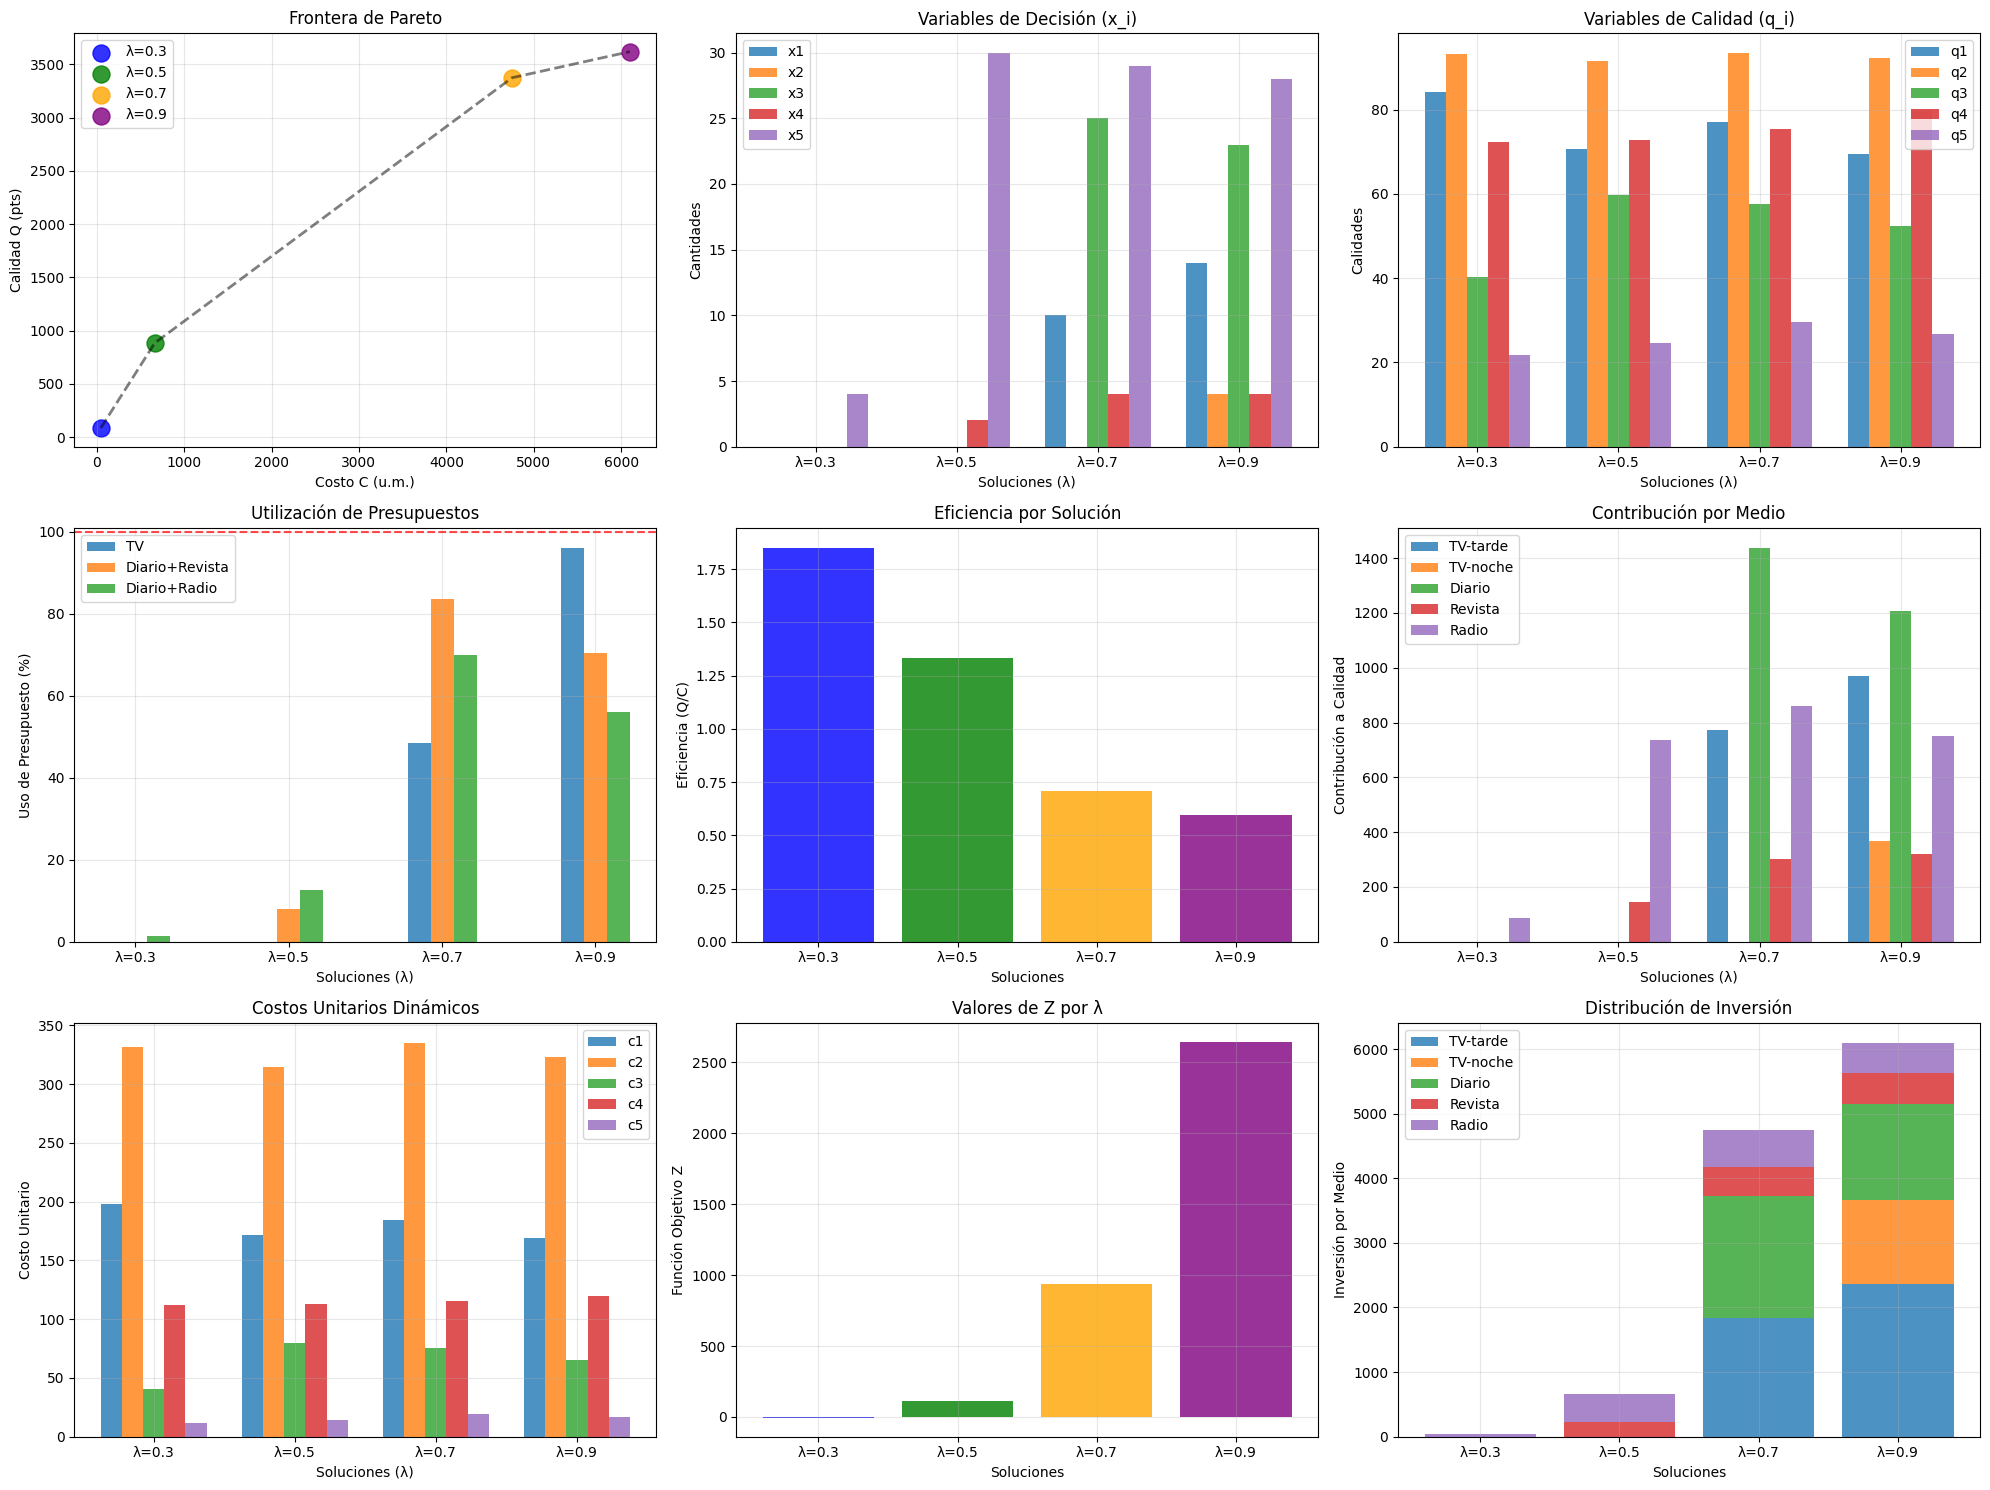

This figure's Python source:
import random
import math
import numpy as np
import matplotlib.pyplot as plt
from matplotlib.patches import Rectangle
import pandas as pd

class Problem:
    def __init__(self, lambda_param=0.5):
        self.dim = 10
        self.lambda_param = lambda_param
        self.min_values = [0, 0, 0, 0, 0, 65, 90, 40, 60, 20]
        self.max_values = [15, 10, 25, 4, 30, 85, 95, 60, 80, 30]
        self.variable_names = ['x1', 'x2', 'x3', 'x4', 'x5', 'q1', 'q2', 'q3', 'q4', 'q5']
        self.media_names = ['TV-tarde', 'TV-noche', 'Diario', 'Revista', 'Radio']

    def get_costs(self, q):
        c1 = 2 * q[0] + 30
        c2 = 10 * q[1] - 600
        c3 = 2 * q[2] - 40
        c4 = q[3] + 40
        c5 = q[4] - 10
        return [c1, c2, c3, c4, c5]

    def check(self, x):
        x_vars = x[:5]
        q_vars = x[5:]
        costs = self.get_costs(q_vars)
        c1, c2, c3, c4, c5 = costs
        
        tv_budget = c1 * x_vars[0] + c2 * x_vars[1] <= 3800
        diario_revista = c3 * x_vars[2] + c4 * x_vars[3] <= 2800
        diario_radio = c3 * x_vars[2] + c5 * x_vars[4] <= 3500
        
        return tv_budget and diario_revista and diario_radio

    def get_q_and_c(self, x):
        x_vars = x[:5]
        q_vars = x[5:]
        Q = sum(q_vars[i] * x_vars[i] for i in range(5))
        costs = self.get_costs(q_vars)
        C = sum(costs[i] * x_vars[i] for i in range(5))
        return Q, C

    def get_budget_usage(self, x):
        x_vars = x[:5]
        q_vars = x[5:]
        costs = self.get_costs(q_vars)
        
        tv_used = costs[0] * x_vars[0] + costs[1] * x_vars[1]
        dr_used = costs[2] * x_vars[2] + costs[3] * x_vars[3]
        drad_used = costs[2] * x_vars[2] + costs[4] * x_vars[4]
        
        return {
            'TV': (tv_used, 3800),
            'Diario+Revista': (dr_used, 2800),
            'Diario+Radio': (drad_used, 3500)
        }

    def fit(self, x):
        if not self.check(x):
            return -1e9
        Q, C = self.get_q_and_c(x)
        return self.lambda_param * Q - (1 - self.lambda_param) * C

    def keep_domain(self, idx, val):
        lo, hi = self.min_values[idx], self.max_values[idx]
        if idx < 5:
            return int(max(lo, min(hi, round(val))))
        else:
            return max(lo, min(hi, val))

class Individual:
    def __init__(self, problem):
        self.p = problem
        self.dimension = self.p.dim
        self.x = []
        for i in range(self.dimension):
            if i < 5:
                self.x.append(random.randint(self.p.min_values[i], self.p.max_values[i]))
            else:
                self.x.append(random.uniform(self.p.min_values[i], self.p.max_values[i]))

    def is_feasible(self):
        return self.p.check(self.x)

    def fitness(self):
        return self.p.fit(self.x)

    def is_better_than(self, other):
        return self.fitness() > other.fitness()

    def move_towards(self, leader, sigma=1.0):
        for i in range(self.dimension):
            r1 = random.random()
            r2 = random.random()
            attraction = r1 * (leader.x[i] - self.x[i])
            noise = r2 * random.gauss(0, sigma)
            new_val = self.x[i] + attraction + noise
            self.x[i] = self.p.keep_domain(i, new_val)

    def copy(self, other):
        if isinstance(other, Individual):
            self.x = other.x.copy()

class Swarm:
    def __init__(self, problem, n_ind=40, iters=500):
        self.p = problem
        self.max_iter = iters
        self.n_individual = n_ind
        self.n_groups = 4
        self.group_size = self.n_individual // self.n_groups
        self.leader_rotation_freq = 20
        self.swarm = []
        self.best_global = None
        self.groups = []

    def initialize_population(self):
        for _ in range(self.n_individual):
            feasible = False
            attempts = 0
            while not feasible and attempts < 100:
                ind = Individual(self.p)
                feasible = ind.is_feasible()
                attempts += 1
            if feasible:
                self.swarm.append(ind)
        
        if len(self.swarm) == 0:
            raise ValueError("No se pudo generar población inicial factible")
        
        self.best_global = max(self.swarm, key=lambda ind: ind.fitness())
        self.organize_groups()

    def organize_groups(self):
        self.groups = []
        n_groups_actual = min(self.n_groups, len(self.swarm))
        group_size_actual = len(self.swarm) // n_groups_actual
        
        for g in range(n_groups_actual):
            start_idx = g * group_size_actual
            if g == n_groups_actual - 1:
                end_idx = len(self.swarm)
            else:
                end_idx = start_idx + group_size_actual
            
            group_members = self.swarm[start_idx:end_idx]
            leader = max(group_members, key=lambda ind: ind.fitness())
            self.groups.append({'leader': leader, 'members': group_members})

    def rotate_leaders(self):
        for group in self.groups:
            group['leader'] = random.choice(group['members'])

    def evolve(self):
        t = 1
        while t <= self.max_iter:
            if t % self.leader_rotation_freq == 0:
                self.rotate_leaders()
            
            for group in self.groups:
                leader = group['leader']
                for individual in group['members']:
                    if individual is not leader:
                        temp_ind = Individual(self.p)
                        temp_ind.copy(individual)
                        feasible = False
                        attempts = 0
                        while not feasible and attempts < 5:
                            temp_ind.copy(individual)
                            temp_ind.move_towards(leader)
                            feasible = temp_ind.is_feasible()
                            attempts += 1
                        if feasible:
                            individual.copy(temp_ind)
            
            current_best = max(self.swarm, key=lambda ind: ind.fitness())
            if current_best.is_better_than(self.best_global):
                self.best_global.copy(current_best)
            t += 1

    def run(self):
        self.initialize_population()
        self.evolve()
        return self.best_global

def is_dominated(sol1, sol2):
    q1, c1 = sol1[0], sol1[1]
    q2, c2 = sol2[0], sol2[1]
    q_better_or_equal = q2 >= q1
    c_better_or_equal = c2 <= c1
    strictly_better = (q2 > q1) or (c2 < c1)
    return q_better_or_equal and c_better_or_equal and strictly_better

def calculate_pareto_frontier(solutions):
    pareto_solutions = []
    for i, sol in enumerate(solutions):
        is_dominated_flag = False
        for j, other_sol in enumerate(solutions):
            if i != j and is_dominated(sol, other_sol):
                is_dominated_flag = True
                break
        if not is_dominated_flag:
            pareto_solutions.append(sol)
    
    pareto_solutions.sort(key=lambda x: x[1])
    return pareto_solutions

def collect_pareto_solutions():
    """Recopilar soluciones de Pareto ejecutando GGO con diferentes λ"""
    print("Generando soluciones no dominadas...")
    
    lambda_values = [0.1, 0.3, 0.5, 0.7, 0.9]
    all_solutions = []
    
    for lambda_val in lambda_values:
        print(f"  Procesando λ = {lambda_val}...")
        problem = Problem(lambda_param=lambda_val)
        swarm = Swarm(problem, n_ind=40, iters=500)
        best_individual = swarm.run()
        
        Q, C = problem.get_q_and_c(best_individual.x)
        Z = best_individual.fitness()
        x_vars = best_individual.x[:5]
        q_vars = best_individual.x[5:]
        
        solution = (Q, C, lambda_val, x_vars, q_vars, Z, problem)
        all_solutions.append(solution)
    
    return calculate_pareto_frontier(all_solutions)

def create_detailed_projections(pareto_solutions):
    """Crear proyecciones detalladas de las soluciones no dominadas"""
    
    # Configurar el estilo de matplotlib
    plt.style.use('default')
    
    # Crear figura con múltiples subplots
    fig = plt.figure(figsize=(20, 15))
    
    # 1. Frontera de Pareto principal
    ax1 = plt.subplot(3, 3, 1)
    colors = ['red', 'blue', 'green', 'orange', 'purple']
    lambda_colors = {0.1: 'red', 0.3: 'blue', 0.5: 'green', 0.7: 'orange', 0.9: 'purple'}
    
    for i, sol in enumerate(pareto_solutions):
        Q, C, lambda_val = sol[0], sol[1], sol[2]
        color = lambda_colors[lambda_val]
        plt.scatter(C, Q, c=color, s=150, alpha=0.8, label=f'λ={lambda_val}')
    
    # Conectar puntos con línea
    if len(pareto_solutions) > 1:
        pareto_c = [sol[1] for sol in pareto_solutions]
        pareto_q = [sol[0] for sol in pareto_solutions]
        plt.plot(pareto_c, pareto_q, 'k--', alpha=0.5, linewidth=2)
    
    plt.xlabel('Costo C (u.m.)')
    plt.ylabel('Calidad Q (pts)')
    plt.title('Frontera de Pareto')
    plt.grid(True, alpha=0.3)
    plt.legend()
    
    # 2. Variables de decisión x_i
    ax2 = plt.subplot(3, 3, 2)
    x_matrix = np.array([sol[3] for sol in pareto_solutions])
    lambda_vals = [sol[2] for sol in pareto_solutions]
    
    bar_width = 0.15
    x_pos = np.arange(len(lambda_vals))
    
    for i in range(5):
        plt.bar(x_pos + i * bar_width, x_matrix[:, i], bar_width, 
                label=f'x{i+1}', alpha=0.8)
    
    plt.xlabel('Soluciones (λ)')
    plt.ylabel('Cantidades')
    plt.title('Variables de Decisión (x_i)')
    plt.xticks(x_pos + bar_width * 2, [f'λ={lam}' for lam in lambda_vals])
    plt.legend()
    plt.grid(True, alpha=0.3)
    
    # 3. Variables de calidad q_i
    ax3 = plt.subplot(3, 3, 3)
    q_matrix = np.array([sol[4] for sol in pareto_solutions])
    
    for i in range(5):
        plt.bar(x_pos + i * bar_width, q_matrix[:, i], bar_width, 
                label=f'q{i+1}', alpha=0.8)
    
    plt.xlabel('Soluciones (λ)')
    plt.ylabel('Calidades')
    plt.title('Variables de Calidad (q_i)')
    plt.xticks(x_pos + bar_width * 2, [f'λ={lam}' for lam in lambda_vals])
    plt.legend()
    plt.grid(True, alpha=0.3)
    
    # 4. Uso de presupuesto
    ax4 = plt.subplot(3, 3, 4)
    budget_data = []
    for sol in pareto_solutions:
        problem = sol[6]
        budget_usage = problem.get_budget_usage(sol[3] + sol[4])
        budget_data.append([
            budget_usage['TV'][0] / budget_usage['TV'][1] * 100,
            budget_usage['Diario+Revista'][0] / budget_usage['Diario+Revista'][1] * 100,
            budget_usage['Diario+Radio'][0] / budget_usage['Diario+Radio'][1] * 100
        ])
    
    budget_matrix = np.array(budget_data)
    
    for i, label in enumerate(['TV', 'Diario+Revista', 'Diario+Radio']):
        plt.bar(x_pos + i * bar_width, budget_matrix[:, i], bar_width, 
                label=label, alpha=0.8)
    
    plt.xlabel('Soluciones (λ)')
    plt.ylabel('Uso de Presupuesto (%)')
    plt.title('Utilización de Presupuestos')
    plt.xticks(x_pos + bar_width, [f'λ={lam}' for lam in lambda_vals])
    plt.legend()
    plt.grid(True, alpha=0.3)
    plt.axhline(y=100, color='red', linestyle='--', alpha=0.7, label='Límite')
    
    # 5. Eficiencia Q/C
    ax5 = plt.subplot(3, 3, 5)
    efficiency = [sol[0] / sol[1] for sol in pareto_solutions]
    colors_eff = [lambda_colors[sol[2]] for sol in pareto_solutions]
    
    bars = plt.bar(range(len(lambda_vals)), efficiency, color=colors_eff, alpha=0.8)
    plt.xlabel('Soluciones')
    plt.ylabel('Eficiencia (Q/C)')
    plt.title('Eficiencia por Solución')
    plt.xticks(range(len(lambda_vals)), [f'λ={lam}' for lam in lambda_vals])
    plt.grid(True, alpha=0.3)
    
    # 6. Contribución por medio
    ax6 = plt.subplot(3, 3, 6)
    contrib_data = []
    for sol in pareto_solutions:
        x_vars, q_vars = sol[3], sol[4]
        contributions = [q_vars[i] * x_vars[i] for i in range(5)]
        contrib_data.append(contributions)
    
    contrib_matrix = np.array(contrib_data)
    media_names = ['TV-tarde', 'TV-noche', 'Diario', 'Revista', 'Radio']
    
    for i, media in enumerate(media_names):
        plt.bar(x_pos + i * bar_width, contrib_matrix[:, i], bar_width, 
                label=media, alpha=0.8)
    
    plt.xlabel('Soluciones (λ)')
    plt.ylabel('Contribución a Calidad')
    plt.title('Contribución por Medio')
    plt.xticks(x_pos + bar_width * 2, [f'λ={lam}' for lam in lambda_vals])
    plt.legend()
    plt.grid(True, alpha=0.3)
    
    # 7. Costos unitarios
    ax7 = plt.subplot(3, 3, 7)
    costs_data = []
    for sol in pareto_solutions:
        problem = sol[6]
        costs = problem.get_costs(sol[4])
        costs_data.append(costs)
    
    costs_matrix = np.array(costs_data)
    
    for i in range(5):
        plt.bar(x_pos + i * bar_width, costs_matrix[:, i], bar_width, 
                label=f'c{i+1}', alpha=0.8)
    
    plt.xlabel('Soluciones (λ)')
    plt.ylabel('Costo Unitario')
    plt.title('Costos Unitarios Dinámicos')
    plt.xticks(x_pos + bar_width * 2, [f'λ={lam}' for lam in lambda_vals])
    plt.legend()
    plt.grid(True, alpha=0.3)
    
    # 8. Función objetivo Z
    ax8 = plt.subplot(3, 3, 8)
    z_values = [sol[5] for sol in pareto_solutions]
    colors_z = [lambda_colors[sol[2]] for sol in pareto_solutions]
    
    bars = plt.bar(range(len(lambda_vals)), z_values, color=colors_z, alpha=0.8)
    plt.xlabel('Soluciones')
    plt.ylabel('Función Objetivo Z')
    plt.title('Valores de Z por λ')
    plt.xticks(range(len(lambda_vals)), [f'λ={lam}' for lam in lambda_vals])
    plt.grid(True, alpha=0.3)
    
    # 9. Distribución de inversión
    ax9 = plt.subplot(3, 3, 9)
    investment_data = []
    for sol in pareto_solutions:
        x_vars, q_vars = sol[3], sol[4]
        problem = sol[6]
        costs = problem.get_costs(q_vars)
        investments = [costs[i] * x_vars[i] for i in range(5)]
        investment_data.append(investments)
    
    investment_matrix = np.array(investment_data)
    
    # Gráfico de barras apiladas
    bottom = np.zeros(len(lambda_vals))
    for i, media in enumerate(media_names):
        plt.bar(range(len(lambda_vals)), investment_matrix[:, i], 
                bottom=bottom, label=media, alpha=0.8)
        bottom += investment_matrix[:, i]
    
    plt.xlabel('Soluciones')
    plt.ylabel('Inversión por Medio')
    plt.title('Distribución de Inversión')
    plt.xticks(range(len(lambda_vals)), [f'λ={lam}' for lam in lambda_vals])
    plt.legend()
    plt.grid(True, alpha=0.3)
    
    plt.tight_layout()
    plt.savefig('proyecciones_pareto.png', dpi=300, bbox_inches='tight')
    print("Proyecciones guardadas como: proyecciones_pareto.png")
    
    return fig

def create_summary_table(pareto_solutions):
    """Crear tabla resumen de las soluciones no dominadas"""
    print("\n" + "="*100)
    print("TABLA RESUMEN DE SOLUCIONES NO DOMINADAS")
    print("="*100)
    
    headers = ['λ', 'Q', 'C', 'Z', 'Q/C', 'x1', 'x2', 'x3', 'x4', 'x5', 'q1', 'q2', 'q3', 'q4', 'q5']
    print(f"{'':>3} {'λ':>5} {'Q':>8} {'C':>8} {'Z':>8} {'Q/C':>6} {'x1':>3} {'x2':>3} {'x3':>3} {'x4':>3} {'x5':>3} {'q1':>5} {'q2':>5} {'q3':>5} {'q4':>5} {'q5':>5}")
    print("-" * 100)
    
    for i, sol in enumerate(pareto_solutions):
        Q, C, lambda_val, x_vars, q_vars, Z = sol[:6]
        efficiency = Q / C
        print(f"{i+1:>3} {lambda_val:>5.1f} {Q:>8.1f} {C:>8.1f} {Z:>8.1f} {efficiency:>6.3f} " +
              f"{x_vars[0]:>3} {x_vars[1]:>3} {x_vars[2]:>3} {x_vars[3]:>3} {x_vars[4]:>3} " +
              f"{q_vars[0]:>5.1f} {q_vars[1]:>5.1f} {q_vars[2]:>5.1f} {q_vars[3]:>5.1f} {q_vars[4]:>5.1f}")
    
    print("="*100)
    
    # Análisis de restricciones
    print("\nANÁLISIS DE RESTRICCIONES:")
    print("-" * 50)
    for i, sol in enumerate(pareto_solutions):
        problem = sol[6]
        budget_usage = problem.get_budget_usage(sol[3] + sol[4])
        print(f"Solución {i+1} (λ={sol[2]}):")
        for constraint, (used, limit) in budget_usage.items():
            usage_pct = (used / limit) * 100
            status = "✓" if used <= limit else "✗"
            print(f"  {constraint}: {used:.1f}/{limit} ({usage_pct:.1f}%) {status}")
        print()

def main():
    print("PROYECCIÓN DE SOLUCIONES NO DOMINADAS")
    print("="*50)
    
    # Recopilar soluciones de Pareto
    pareto_solutions = collect_pareto_solutions()
    
    # Crear proyecciones visuales
    fig = create_detailed_projections(pareto_solutions)
    
    # Crear tabla resumen
    create_summary_table(pareto_solutions)
    
    # Mostrar gráfico
    plt.show()
    
    print(f"\nSe encontraron {len(pareto_solutions)} soluciones no dominadas")
    print("Archivos generados:")
    print("- proyecciones_pareto.png: Visualizaciones detalladas")
    print("- pareto_ggo.png: Frontera de Pareto básica")

if __name__ == "__main__":
    main() 